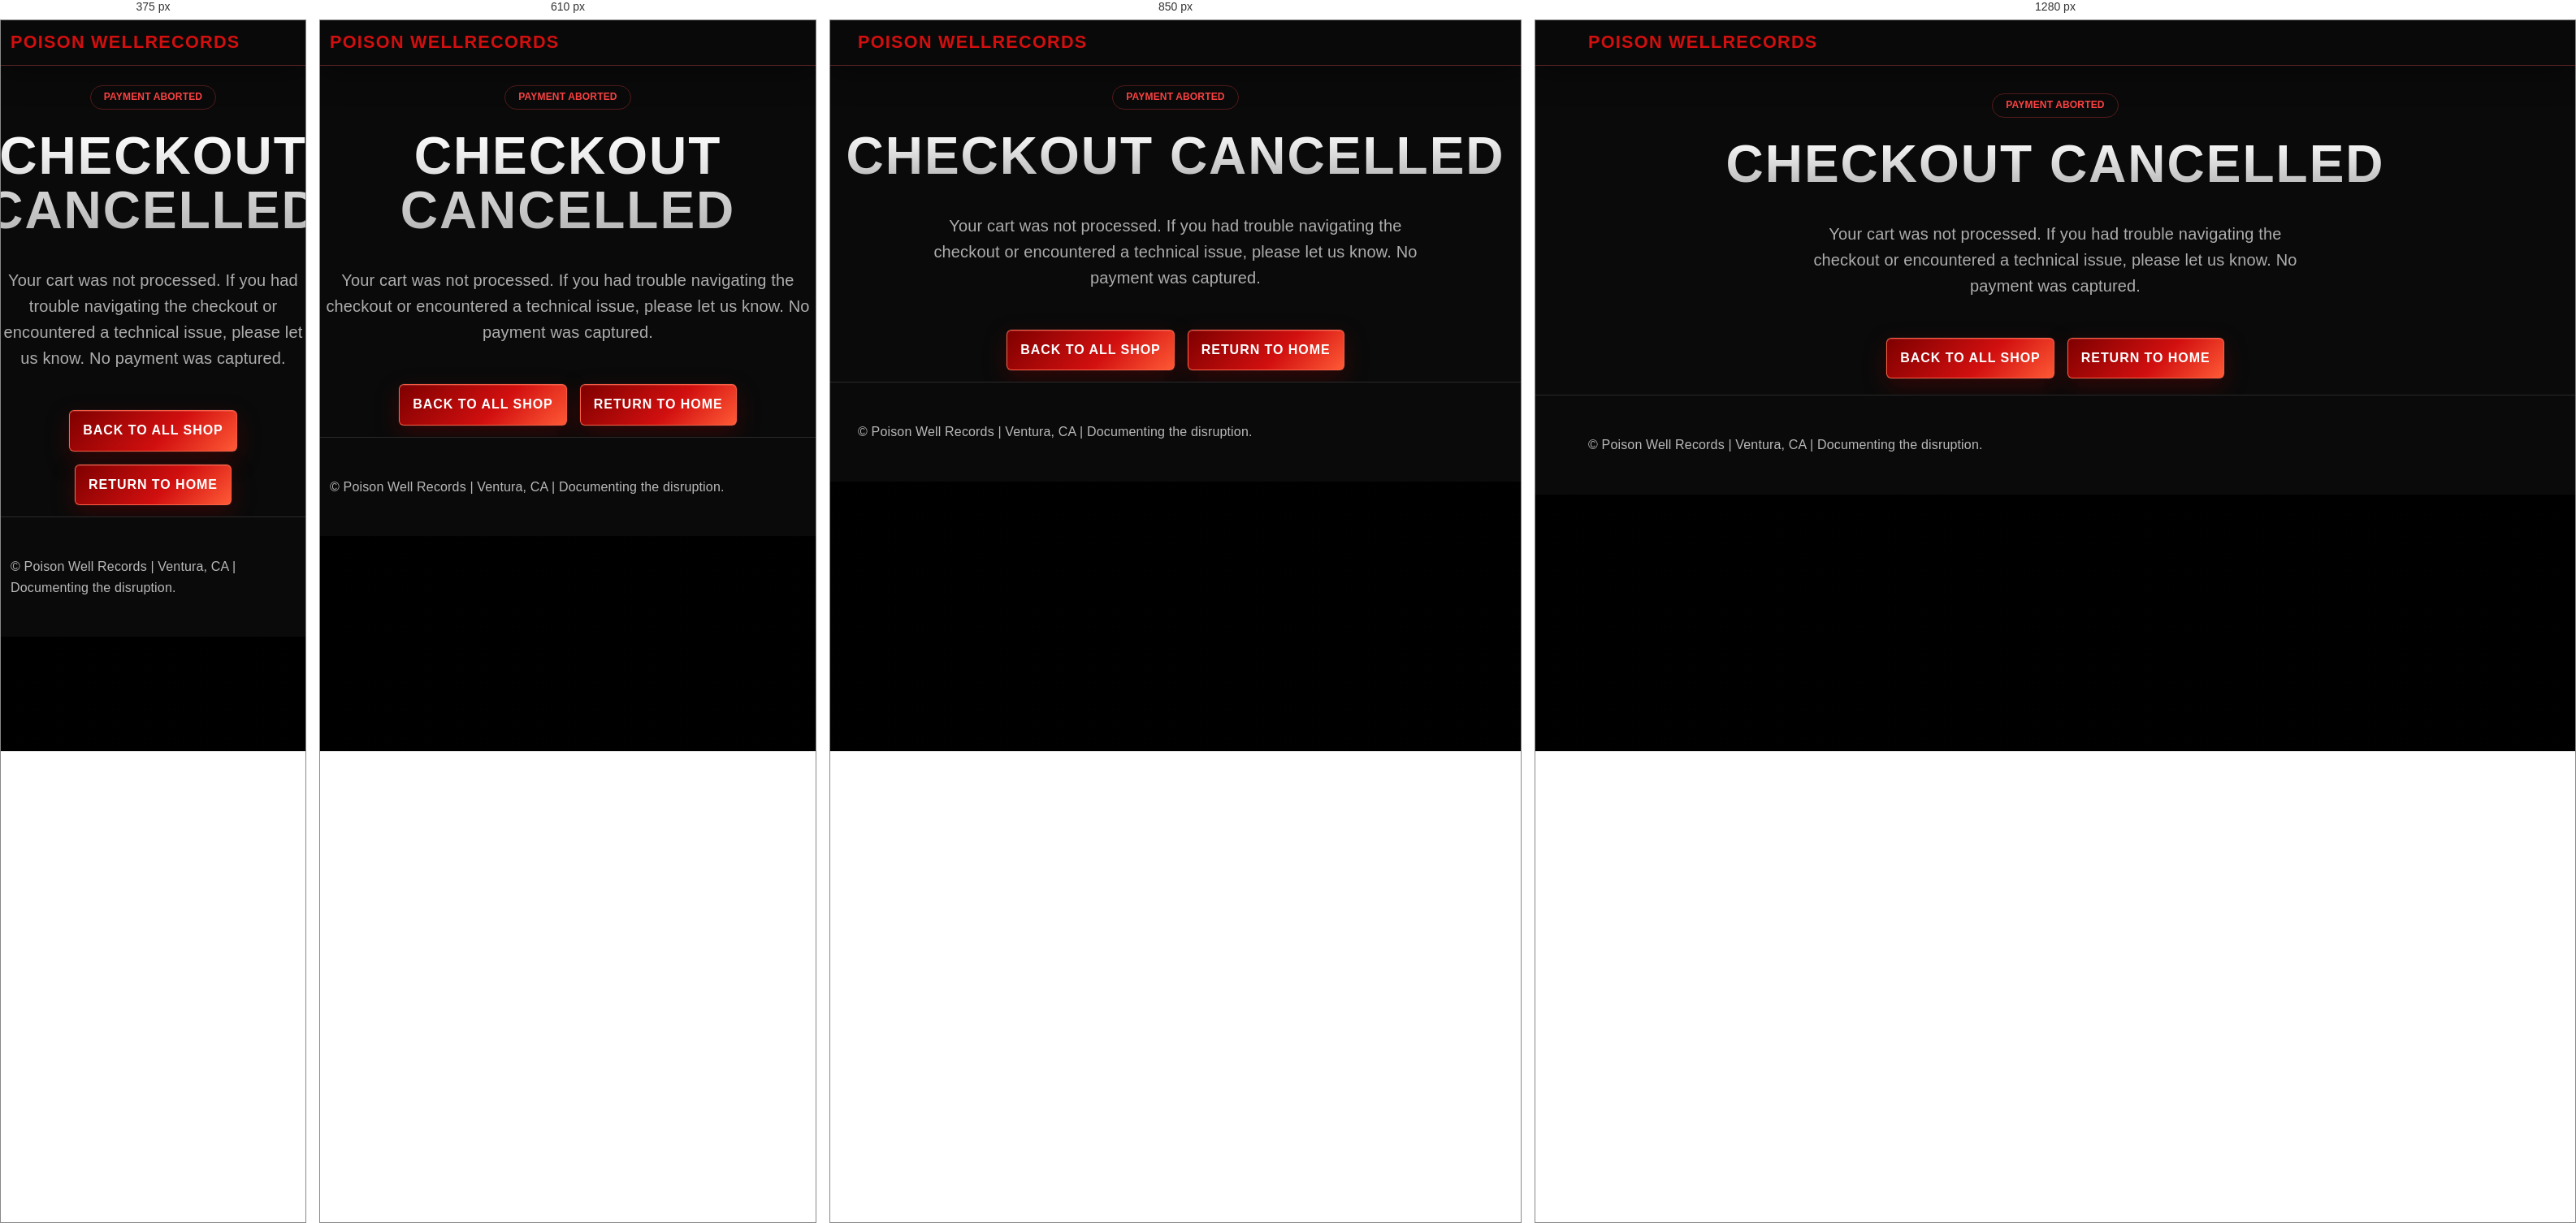
Rendered at 375 px, 610 px, 850 px and 1280 px, left to right.

<!-- file: checkout-cancelled.html -->
<!DOCTYPE html>
<html lang="en">
<head>
  <meta charset="UTF-8">
  <meta name="viewport" content="width=device-width, initial-scale=1.0">
  <title>Checkout Cancelled | Poison Well Records</title>
  <meta name="description" content="No transaction occurred. Your cart can be picked back up whenever you're ready.">
  <link rel="stylesheet" href="styles.css">
  <link rel="preconnect" href="https://fonts.googleapis.com">
  <link rel="preconnect" href="https://fonts.gstatic.com" crossorigin>
  <link href="https://fonts.googleapis.com/css2?family=Bebas+Neue&family=Space+Grotesk:wght@300;400;700&display=swap" rel="stylesheet">
  <style>
    .cancelled-content {
      min-height: 80vh;
      display: flex;
      flex-direction: column;
      align-items: center;
      justify-content: center;
      text-align: center;
      padding: 2rem;
      background: radial-gradient(circle at center, rgba(139, 0, 0, 0.05) 0%, transparent 70%);
    }
    .status-icon {
      font-size: 5rem;
      margin-bottom: 2rem;
      color: rgba(255,255,255,0.1);
      animation: pulse-ring 2s infinite ease-out;
    }
    .cancelled-h1 {
      font-family: 'Bebas Neue', sans-serif;
      font-size: 4rem;
      margin-bottom: 1rem;
      letter-spacing: 2px;
    }
    .cancelled-p {
      max-width: 600px;
      margin-bottom: 3rem;
      opacity: 0.7;
      font-size: 1.25rem;
      line-height: 1.6;
    }
    .status-badge {
      display: inline-block;
      padding: 0.25rem 1rem;
      border: 1px solid rgba(255, 68, 68, 0.3);
      color: #ff4444;
      text-transform: uppercase;
      font-size: 0.75rem;
      font-weight: bold;
      margin-bottom: 1.5rem;
      border-radius: 20px;
    }
  </style>
</head>
<body>
  
  <header class="site-header">
    <div class="container header-container">
      <div class="logo">
        <a href="index.html">POISON WELL<span>RECORDS</span></a>
      </div>
    </div>
  </header>

  <main>
    <section class="cancelled-content">
      <div class="status-badge">Payment Aborted</div>
      <h1 class="cancelled-h1">CHECKOUT CANCELLED</h1>
      <p class="cancelled-p">Your cart was not processed. If you had trouble navigating the checkout or encountered a technical issue, please let us know. No payment was captured.</p>
      <div class="cta-row" style="display: flex; gap: 1rem; flex-wrap: wrap; justify-content: center;">
        <a href="ventura-punk-record-store-online.html" class="btn primary">BACK TO ALL SHOP</a>
        <a href="index.html" class="btn secondary">RETURN TO HOME</a>
      </div>
    </section>
  </main>

  <footer class="site-footer">
    <div class="container">
      <p>© Poison Well Records | Ventura, CA | Documenting the disruption.</p>
    </div>
  </footer>

  <script src="site.js"></script>
</body>
</html>


/* @media block from styles.css */
@media (max-width: 800px) {
  .nav-toggle {
    min-width: 48px;
    min-height: 44px;
    display: flex;
    align-items: center;
    justify-content: center;
  }
  
  .social-icon {
    width: 48px;
    height: 48px;
    padding: 10px;
    margin: 5px;
  }
  
  .footer-social-icons {
    gap: 15px;
    flex-wrap: wrap;
    justify-content: center;
  }

  .btn, .social-icon, .nav-links a {
    touch-action: manipulation;
  }
  
  .grid {
    gap: 2rem;
  }

  /* Ensure dropdown is easy to hit on mobile */
  .dropdown-content a {
    padding: 20px 24px;
    border-bottom: 1px solid rgba(255,255,255,0.1);
  }

  .nav-toggle {
    display: block;
  }

  .nav-links {
    position: fixed;
    top: 0;
    right: 0;
    width: 280px;
    height: 100vh;
    background: var(--bg-alt);
    flex-direction: column;
    padding: 80px 2rem 2rem;
    gap: 1.5rem;
    transform: translateX(100%);
    transition: transform 0.3s cubic-bezier(0.4, 0, 0.2, 1);
    z-index: 90;
    box-shadow: -10px 0 30px rgba(0, 0, 0, 0.5);
    border-left: 1px solid var(--line);
    flex-wrap: nowrap;
    visibility: hidden;
  }

  .nav-links.open {
    transform: translateX(0);
    visibility: visible;
  }

  .nav-links a {
    font-size: 1.2rem;
    width: 100%;
    padding: 0.5rem 0;
  }

  .nav-dropdown .dropdown-content {
    position: static;
    display: block;
    background: transparent;
    border: none;
    padding-left: 1.5rem;
    min-width: 0;
  }

  .nav-dropdown .nav-main::after {
    display: none;
  }
}

/* @media block from styles.css */
@media (max-width: 1000px) {
  .vinyl-container {
    grid-template-columns: repeat(3, 1fr);
  }
}

/* @media block from styles.css */
@media (max-width: 700px) {
  .vinyl-container {
    grid-template-columns: repeat(2, 1fr);
  }
}

/* @media block from styles.css */
@media (max-width: 450px) {
  .vinyl-container {
    grid-template-columns: 1fr;
  }
}

/* @media block from styles.css */
@media (max-width: 700px) {
  .lightbox-nav button {
    padding: 0.45rem 0.55rem;
    font-size: 0.95rem;
  }
}

/* @media block from styles.css */
@media (max-width: 700px) {
  .splash-video-wrap {
    padding-bottom: clamp(6rem, 17vh, 7.5rem);
  }

  .splash-video-stage {
    width: min(100%, 32rem, calc((100dvh - 8rem) * 0.6712));
    max-height: calc(100dvh - 8rem);
  }

  .splash-title {
    max-width: 10ch;
    font-size: clamp(1.5rem, 8vw, 2.5rem);
  }

  .splash-sub {
    letter-spacing: 0.14em;
  }

  .splash-video-cta {
    padding: 0.74rem 1.2rem;
    font-size: 0.82rem;
  }
}

/* @media block from styles.css */
@media (max-width: 700px) {
  .topbar {
    position: static;
  }

  .nav {
    align-items: flex-start;
    flex-direction: column;
  }

  .hero {
    padding-top: 3.7rem;
  }
}

/* @media block from styles.css */
@media (max-width: 700px) {
  .header-alert .marquee {
    font-size: 0.95rem;
  }
}

/* @media block from styles.css */
@media (max-width: 700px) {
  .store-tabs {
    gap: 0.35rem;
  }

  .store-tab {
    padding: 0.5rem 0.85rem;
    font-size: 0.85rem;
  }

  .tabs {
    gap: 0.5rem;
  }

  .nav-dropdown .dropdown-content {
    position: static;
    border: none;
    box-shadow: none;
  }
}

/* @media block from styles.css */
@media (max-width:700px) {
  .main-nav {
    flex-wrap: wrap;
    gap: 0.6rem;
  }

  .newsletter-form {
    flex-direction: column;
  }
}

/* @media block from styles.css */
@media (max-width: 900px) {
  h1 {
    font-size: clamp(1.9rem, 6vw, 2.8rem);
  }

  .hero {
    padding: 3.2rem 0;
  }
}

/* @media block from styles.css */
@media (max-width: 980px) {
  .vinyl-bg-spinner {
    width: 340px;
    height: 340px;
    right: -120px;
    top: 12vh;
  }

  .vinyl-bg-spinner::after {
    width: 56px;
    height: 56px;
  }

  .vinyl-band-label {
    top: calc(12vh + 320px);
    right: 8px;
    font-size: 8px;
    letter-spacing: 2px;
  }

  .hero,
  section:first-of-type,
  [class*="hero"] {
    min-height: 72vh;
    padding: 84px 24px;
  }

  h1 {
    font-size: clamp(2rem, 11vw, 3.3rem);
    letter-spacing: 2px;
  }
}

/* @media block from styles.css */
@media (max-width: 980px) {
  .hero {
    min-height: 56vh;
    padding: 56px 0 28px;
  }

  .release-grid {
    grid-template-columns: 1fr;
  }

  .vinyl-bg-spinner {
    width: 400px;
    height: 400px;
    right: -120px;
    top: 10vh;
  }
}

/* @media block from styles.css */
@media (max-width: 1080px) {
  .needle-drop-console,
  .turntable-body {
    grid-template-columns: 1fr;
  }

  .turntable-deck {
    min-height: auto;
  }

  .vinyl-crate-header {
    align-items: flex-start;
  }

  .vinyl-crate-header p {
    max-width: none;
    text-align: left;
  }
}

/* @media block from styles.css */
@media (max-width: 768px) {
  .needle-drop {
    padding: 40px 0;
  }

  .needle-drop-console {
    gap: 18px;
  }

  .turntable-shell,
  .vinyl-crate,
  .turntable-now-playing,
  .turntable-controls {
    padding: 18px;
    border-radius: 22px;
  }

  .turntable-deck {
    padding: 16px 14px 14px;
    border-radius: 18px;
  }

  .turntable-platter {
    width: min(100%, 290px);
    margin-top: 6px;
  }

  .turntable-tonearm {
    right: -2px;
    top: -4px;
    width: 118px;
    height: 192px;
  }

  .turntable-tonearm-bar {
    width: 82px;
  }

  .turntable-tonearm-needle {
    right: 22px;
    width: 16px;
    height: 40px;
  }

  .turntable-message {
    position: static;
    margin-top: 18px;
    font-size: 0.76rem;
    letter-spacing: 0.08em;
    padding: 12px 14px;
  }

  .turntable-topbar {
    flex-direction: column;
    align-items: stretch;
    gap: 10px;
  }

  .turntable-plate {
    width: 100%;
    text-align: center;
    letter-spacing: 0.12em;
  }

  .turntable-body {
    gap: 16px;
  }

  .turntable-meta,
  .turntable-progress-meta,
  .turntable-progress-time {
    flex-wrap: wrap;
  }

  .turntable-progress-meta,
  .turntable-progress-time {
    font-size: 0.7rem;
    gap: 8px;
  }

  .turntable-play-button {
    margin-bottom: 16px;
    padding: 14px 16px;
    font-size: 0.82rem;
    letter-spacing: 0.1em;
  }

  .turntable-meter-bars {
    gap: 8px;
    min-height: 70px;
  }

  .vinyl-crate {
    overflow: hidden;
  }

  .vinyl-crate-header {
    gap: 10px;
  }

  .vinyl-crate-list {
    grid-auto-flow: column;
    grid-auto-columns: minmax(248px, 84vw);
    overflow-x: auto;
    overflow-y: hidden;
    padding-bottom: 6px;
    scroll-snap-type: x proximity;
    scroll-padding-left: 0;
    overscroll-behavior-x: contain;
  }

  .vinyl-crate-item {
    min-height: 124px;
    grid-template-columns: 28px 78px minmax(0, 1fr);
    scroll-snap-align: start;
  }

  .vinyl-crate-handle {
    writing-mode: initial;
    transform: none;
    display: inline-flex;
    align-items: center;
    justify-content: center;
    align-self: stretch;
    padding: 8px 6px;
    border-radius: 10px;
    background: rgba(255, 255, 255, 0.04);
    font-size: 0.62rem;
    letter-spacing: 0.12em;
  }

  .vinyl-sleeve {
    width: 78px;
    height: 78px;
  }

  .vinyl-crate-copy strong {
    font-size: 0.92rem;
  }

  .vinyl-crate-copy small {
    font-size: 0.68rem;
  }
}

/* @media block from styles.css */
@media (max-width: 520px) {
  .turntable-shell,
  .vinyl-crate,
  .turntable-now-playing,
  .turntable-controls {
    padding: 15px;
    border-radius: 18px;
  }

  .turntable-deck {
    padding: 14px 12px 12px;
  }

  .platter-shadow {
    inset: 52px 24px 100px 22px;
    filter: blur(12px);
  }

  .turntable-record-label {
    inset: 29%;
    padding: 14px;
  }

  .turntable-record-label span,
  .turntable-record-label small {
    font-size: 0.58rem;
  }

  .turntable-record-label strong {
    font-size: 0.82rem;
  }

  .turntable-meta span {
    font-size: 0.64rem;
    letter-spacing: 0.08em;
  }

  .vinyl-crate-list {
    grid-auto-columns: minmax(228px, 86vw);
  }
}

/* @media block from styles.css */
@media (max-width: 980px) {

  .hero,
  section.hero:first-of-type,
  main>section:first-of-type {
    padding: 24px 0 14px;
  }

  .vinyl-bg-spinner {
    width: 360px;
    height: 360px;
    right: -120px;
    top: 18vh;
    opacity: 0.24;
  }
}

/* @media block from styles.css */
@media (max-width: 768px) {
  .category-grid {
    grid-template-columns: 1fr;
  }

  .why-grid {
    grid-template-columns: 1fr;
  }

  .why-card {
    padding: 25px 20px;
  }

  .why-number {
    font-size: 2rem;
    top: 12px;
    right: 15px;
  }
}

/* @media block from styles.css */
@media (max-width: 768px) {
  .container {
    width: min(1150px, calc(100% - 24px));
  }

  section {
    padding-top: 2rem;
    padding-bottom: 2rem;
  }

  .store-controls {
    align-items: stretch;
    gap: 1rem;
    padding: 1rem;
  }

  .search-wrap,
  .tabs {
    width: 100%;
    min-width: 0;
    flex-basis: 100%;
  }

  .tabs {
    flex-wrap: nowrap;
    justify-content: flex-start;
    overflow-x: auto;
    padding-bottom: 0.35rem;
    scrollbar-width: thin;
    scroll-snap-type: x proximity;
    -webkit-overflow-scrolling: touch;
  }

  .tabs::-webkit-scrollbar {
    height: 6px;
  }

  .tabs::-webkit-scrollbar-thumb {
    background: rgba(255, 99, 71, 0.55);
    border-radius: 999px;
  }

  .store-tab {
    flex: 0 0 auto;
    min-height: 48px;
    white-space: nowrap;
    scroll-snap-align: start;
  }

  .release-links {
    display: grid;
    grid-template-columns: 1fr;
  }

  .release-links a,
  .newsletter-form button,
  .btn-row .btn {
    width: 100%;
  }

  .newsletter-form input,
  .newsletter-form button {
    width: 100%;
  }

  .social-icons-bar,
  .stream-links,
  .footer-social-icons {
    gap: 0.9rem;
  }

  .social-icons-bar .social-icon,
  .digital-band-card .stream-icon,
  .footer-social-icons .social-icon {
    width: 46px;
    height: 46px;
  }

  .digital-band-card {
    min-height: 0;
  }

  .video-grid {
    display: grid;
    grid-template-columns: 1fr;
    gap: 18px;
  }

  .table-wrap {
    -webkit-overflow-scrolling: touch;
  }

  .contact-email a,
  .site-footer a,
  .footer a {
    overflow-wrap: anywhere;
  }

  .social-icons-bar .social-icon svg {
    width: 36px !important;
    height: 36px !important;
  }

  .digital-band-card {
    padding: 28px 22px;
    min-height: 180px;
  }

  .digital-band-card .album-title {
    font-size: 1.3rem;
  }

  #tab-digital-releases .grid-3 {
    grid-template-columns: 1fr;
  }
}

/* @media block from styles.css */
@media (max-width: 520px) {
  .store-controls {
    padding: 0.85rem;
  }

  .search-wrap input {
    padding-left: 2.6rem;
  }

  .store-tab {
    padding: 0.72rem 0.95rem;
    font-size: 0.9rem;
  }

  .card,
  .release-card,
  .category-card,
  .why-card {
    padding: 1rem;
  }

  .category-icon {
    width: 78px;
    height: 78px;
  }

  .category-icon svg {
    width: 48px;
    height: 48px;
  }
}

/* @media block from styles.css */
@media (max-width: 780px) {
  .release-card,
  .vinyl-card,
  .hub-card,
  .card {
    border-radius: 8px;
  }
}

/* @media block from styles.css */
@media (min-width: 981px) {
  .site-header .nav,
  .topbar .nav {
    gap: 0.75rem;
    padding-block: 0.7rem;
  }

  .site-header .nav-links,
  .topbar .nav-links {
    gap: 0.55rem;
    margin-left: auto;
  }

  .site-header .nav-links a,
  .topbar .nav-links a {
    font-size: 0.78rem;
    letter-spacing: 0.11em;
    padding-inline: 0.35rem;
  }
}